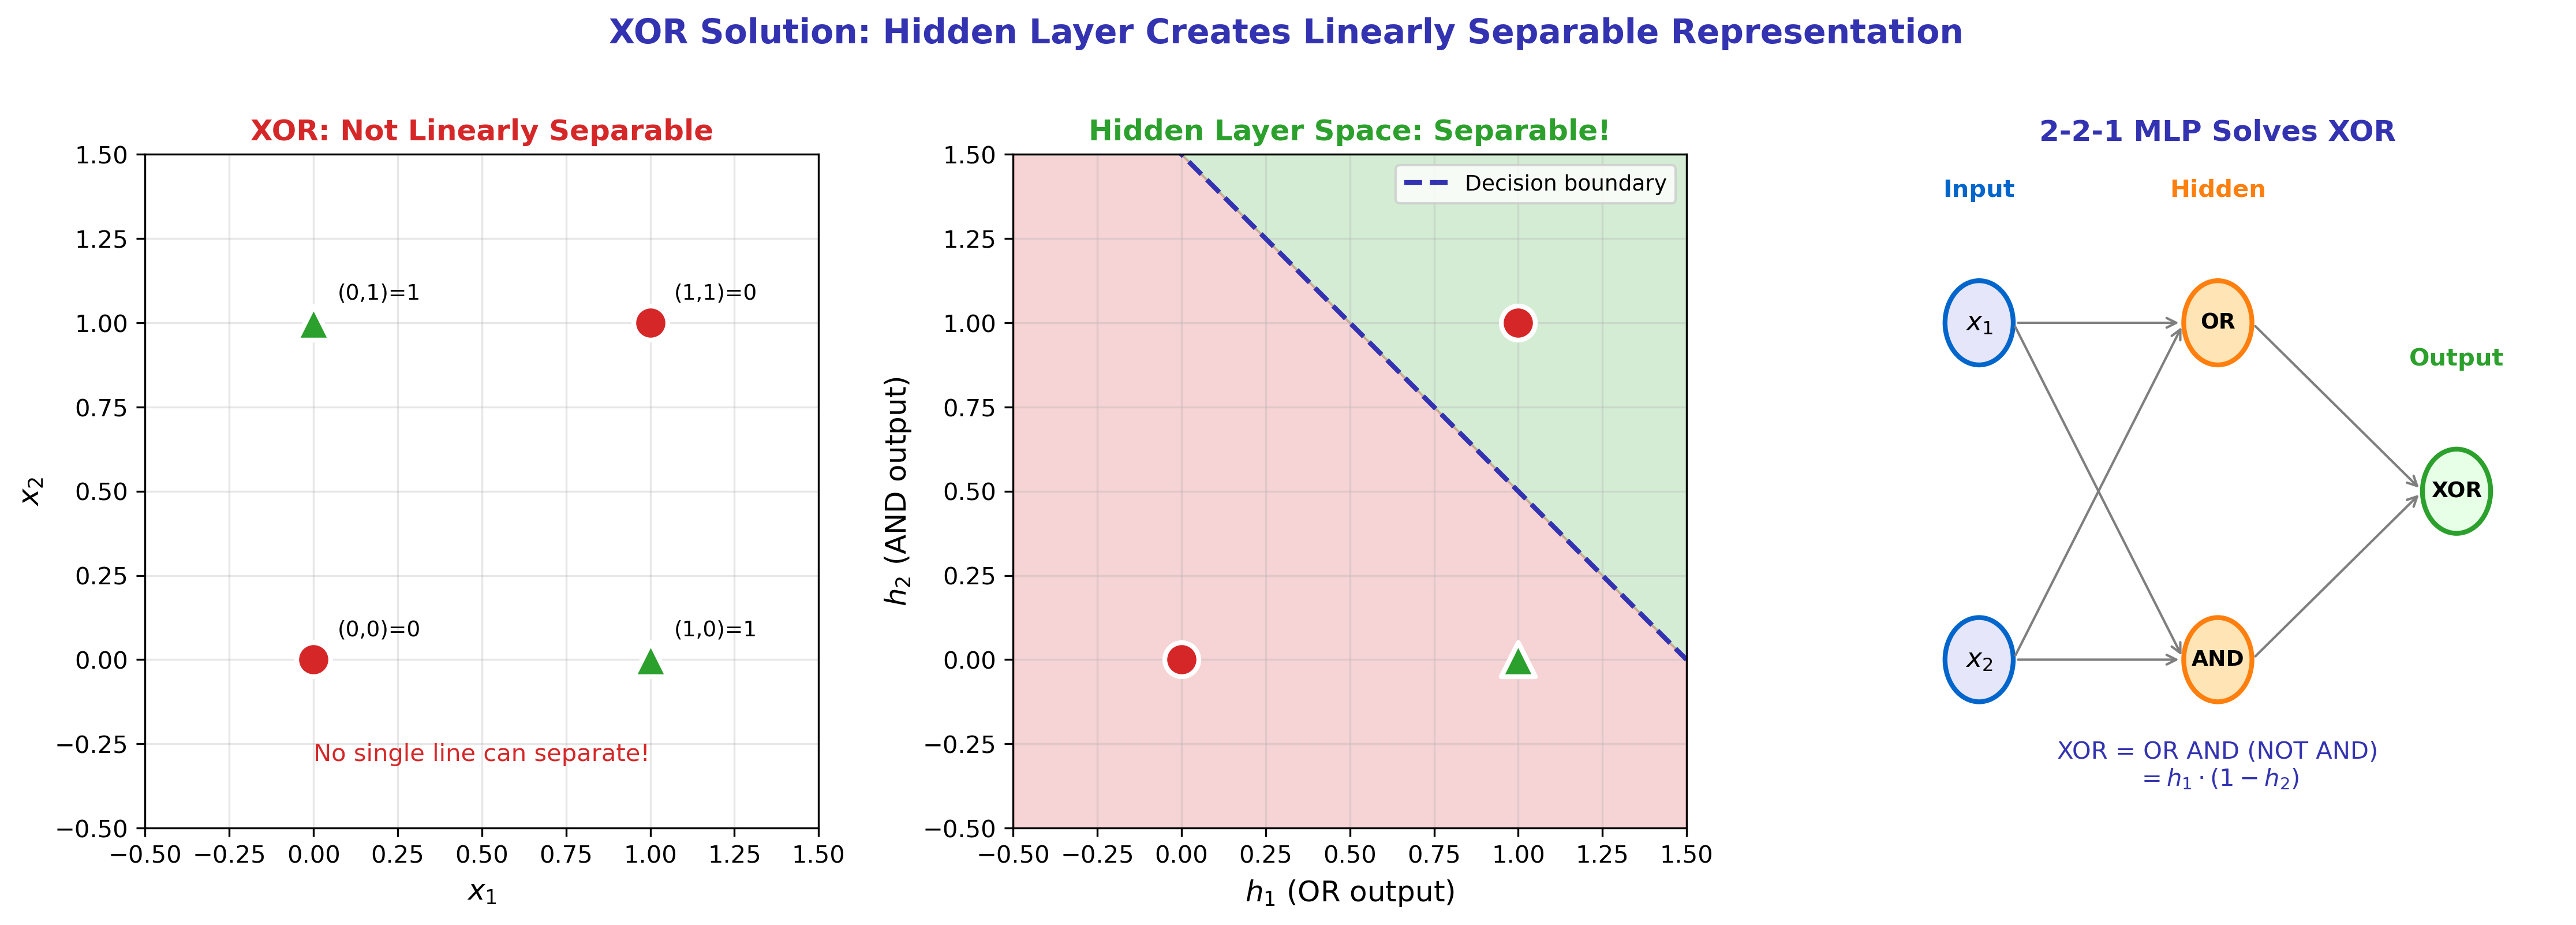

Here is the Python script that generated this plot:
"""
XOR Solution with MLP - How Hidden Layers Solve Non-Linear Problems
Module 2: Multi-Layer Perceptrons
"""

import matplotlib.pyplot as plt
import numpy as np
from matplotlib.patches import Circle, FancyBboxPatch

CHART_METADATA = {
    'title': 'XOR Solution MLP',
    'url': 'https://github.com/QuantLet/neural-networks-introduction/tree/main/xor_solution_mlp'
}

# Colors
mlpurple = '#3333B2'
mlblue = '#0066CC'
mlorange = '#FF7F0E'
mlgreen = '#2CA02C'
mlred = '#D62728'
mlgray = '#7F7F7F'

fig, axes = plt.subplots(1, 3, figsize=(15, 5))

# ==================== LEFT: XOR Problem ====================
ax = axes[0]
ax.set_xlim(-0.5, 1.5)
ax.set_ylim(-0.5, 1.5)

# Data points
xor_data = [(0, 0, 0), (0, 1, 1), (1, 0, 1), (1, 1, 0)]
for x1, x2, label in xor_data:
    color = mlgreen if label == 1 else mlred
    marker = '^' if label == 1 else 'o'
    ax.scatter(x1, x2, c=color, s=200, marker=marker, edgecolors='white', linewidths=2, zorder=5)
    ax.annotate(f'({x1},{x2})={label}', (x1, x2), xytext=(10, 10),
                textcoords='offset points', fontsize=9)

ax.set_xlabel('$x_1$', fontsize=12)
ax.set_ylabel('$x_2$', fontsize=12)
ax.set_title('XOR: Not Linearly Separable', fontsize=12, fontweight='bold', color=mlred)
ax.grid(True, alpha=0.3)
ax.set_aspect('equal')

# Show no single line works
ax.text(0.5, -0.3, 'No single line can separate!', ha='center', fontsize=10, color=mlred)

# ==================== MIDDLE: Hidden Layer Transforms ====================
ax = axes[1]
ax.set_xlim(-0.5, 1.5)
ax.set_ylim(-0.5, 1.5)

# Transform coordinates (what hidden layer produces)
# h1 = sigmoid(x1 + x2 - 0.5) roughly: OR gate
# h2 = sigmoid(x1 + x2 - 1.5) roughly: AND gate
# The hidden layer maps to a new space where XOR is separable

# Original -> Transformed
transforms = [
    ((0, 0), (0.0, 0.0), 0),  # (0,0) -> OR=0, AND=0
    ((0, 1), (1.0, 0.0), 1),  # (0,1) -> OR=1, AND=0
    ((1, 0), (1.0, 0.0), 1),  # (1,0) -> OR=1, AND=0
    ((1, 1), (1.0, 1.0), 0),  # (1,1) -> OR=1, AND=1
]

for orig, trans, label in transforms:
    color = mlgreen if label == 1 else mlred
    marker = '^' if label == 1 else 'o'
    ax.scatter(trans[0], trans[1], c=color, s=200, marker=marker, edgecolors='white', linewidths=2, zorder=5)

# Now we can draw a separating line!
x_line = np.linspace(-0.5, 1.5, 100)
y_line = 1.5 - x_line  # h1 - h2 = 0.5 approximately
ax.plot(x_line, y_line, color=mlpurple, linewidth=2, linestyle='--', label='Decision boundary')
ax.fill_between(x_line, y_line, 1.5, alpha=0.2, color=mlgreen)
ax.fill_between(x_line, -0.5, y_line, alpha=0.2, color=mlred)

ax.set_xlabel('$h_1$ (OR output)', fontsize=12)
ax.set_ylabel('$h_2$ (AND output)', fontsize=12)
ax.set_title('Hidden Layer Space: Separable!', fontsize=12, fontweight='bold', color=mlgreen)
ax.grid(True, alpha=0.3)
ax.set_aspect('equal')
ax.legend(loc='upper right', fontsize=9)

# ==================== RIGHT: MLP Architecture ====================
ax = axes[2]
ax.set_xlim(0, 10)
ax.set_ylim(0, 8)
ax.axis('off')

# Input layer
input_y = [6, 2]
for i, y in enumerate(input_y):
    circle = Circle((1.5, y), 0.5, fill=True, facecolor='#E6E6FA', edgecolor=mlblue, linewidth=2)
    ax.add_patch(circle)
    ax.text(1.5, y, f'$x_{i+1}$', ha='center', va='center', fontsize=11)

# Hidden layer
hidden_y = [6, 2]
hidden_labels = ['OR', 'AND']
for i, (y, label) in enumerate(zip(hidden_y, hidden_labels)):
    circle = Circle((5, y), 0.5, fill=True, facecolor='#FFE4B5', edgecolor=mlorange, linewidth=2)
    ax.add_patch(circle)
    ax.text(5, y, label, ha='center', va='center', fontsize=9, fontweight='bold')

# Output layer
circle = Circle((8.5, 4), 0.5, fill=True, facecolor='#E6FFE6', edgecolor=mlgreen, linewidth=2)
ax.add_patch(circle)
ax.text(8.5, 4, 'XOR', ha='center', va='center', fontsize=9, fontweight='bold')

# Connections input to hidden
for iy in input_y:
    for hy in hidden_y:
        ax.annotate('', xy=(4.5, hy), xytext=(2, iy),
                    arrowprops=dict(arrowstyle='->', color=mlgray, lw=1))

# Connections hidden to output
for hy in hidden_y:
    ax.annotate('', xy=(8, 4), xytext=(5.5, hy),
                arrowprops=dict(arrowstyle='->', color=mlgray, lw=1))

# Labels
ax.text(1.5, 7.5, 'Input', ha='center', fontsize=10, fontweight='bold', color=mlblue)
ax.text(5, 7.5, 'Hidden', ha='center', fontsize=10, fontweight='bold', color=mlorange)
ax.text(8.5, 5.5, 'Output', ha='center', fontsize=10, fontweight='bold', color=mlgreen)

# Formula
ax.text(5, 0.5, 'XOR = OR AND (NOT AND)\n$= h_1 \\cdot (1 - h_2)$',
        ha='center', fontsize=10, color=mlpurple)

ax.set_title('2-2-1 MLP Solves XOR', fontsize=12, fontweight='bold', color=mlpurple)

fig.suptitle('XOR Solution: Hidden Layer Creates Linearly Separable Representation',
             fontsize=14, fontweight='bold', color=mlpurple, y=1.02)

plt.tight_layout()
plt.savefig('xor_solution_mlp.pdf', format='pdf', bbox_inches='tight', dpi=300)
plt.savefig('xor_solution_mlp.png', format='png', bbox_inches='tight', dpi=300)
plt.close()

print("Generated: xor_solution_mlp.pdf")
